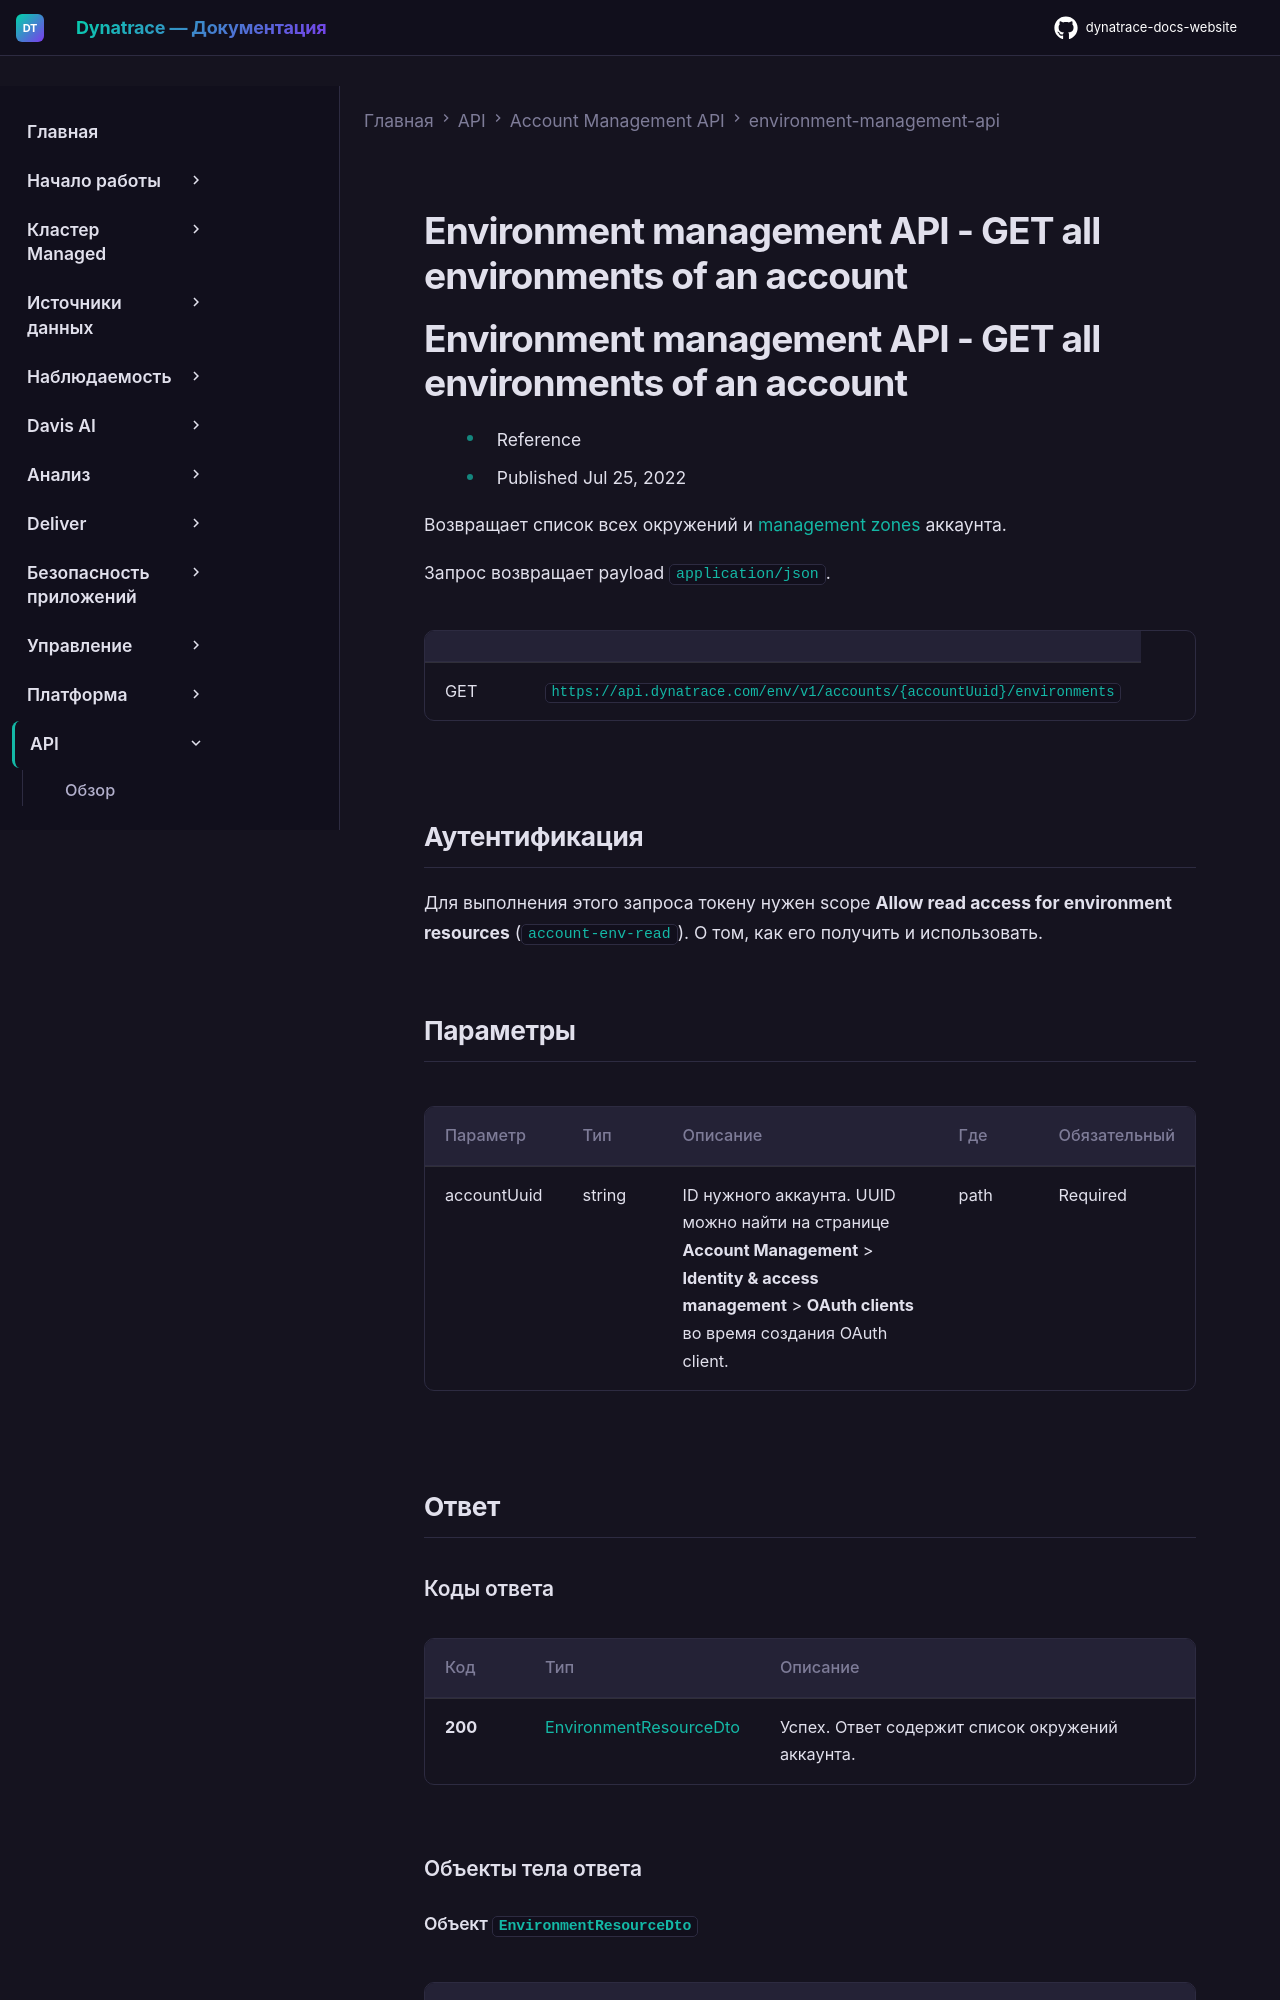

repository: Yerkebulan-Ardabayev/dynatrace-docs-website · page: managed-ru/dynatrace-api/account-management-api/environment-management-api/environment-management-api/index.html · generator: mkdocs

---
title: Environment management API - GET all environments of an account
source: https://docs.dynatrace.com/managed/dynatrace-api/account-management-api/environment-management-api/environment-management-api
scraped: 2026-05-12T11:06:36.171454
---

# Environment management API - GET all environments of an account

# Environment management API - GET all environments of an account

* Reference
* Published Jul 25, 2022

Возвращает список всех окружений и [management zones](/managed/manage/identity-access-management/permission-management/management-zones "Узнайте о концепциях management zones, как их определять и как использовать максимально эффективно.") аккаунта.

Запрос возвращает payload `application/json`.

|  |  |
| --- | --- |
| GET | `https://api.dynatrace.com/env/v1/accounts/{accountUuid}/environments` |
